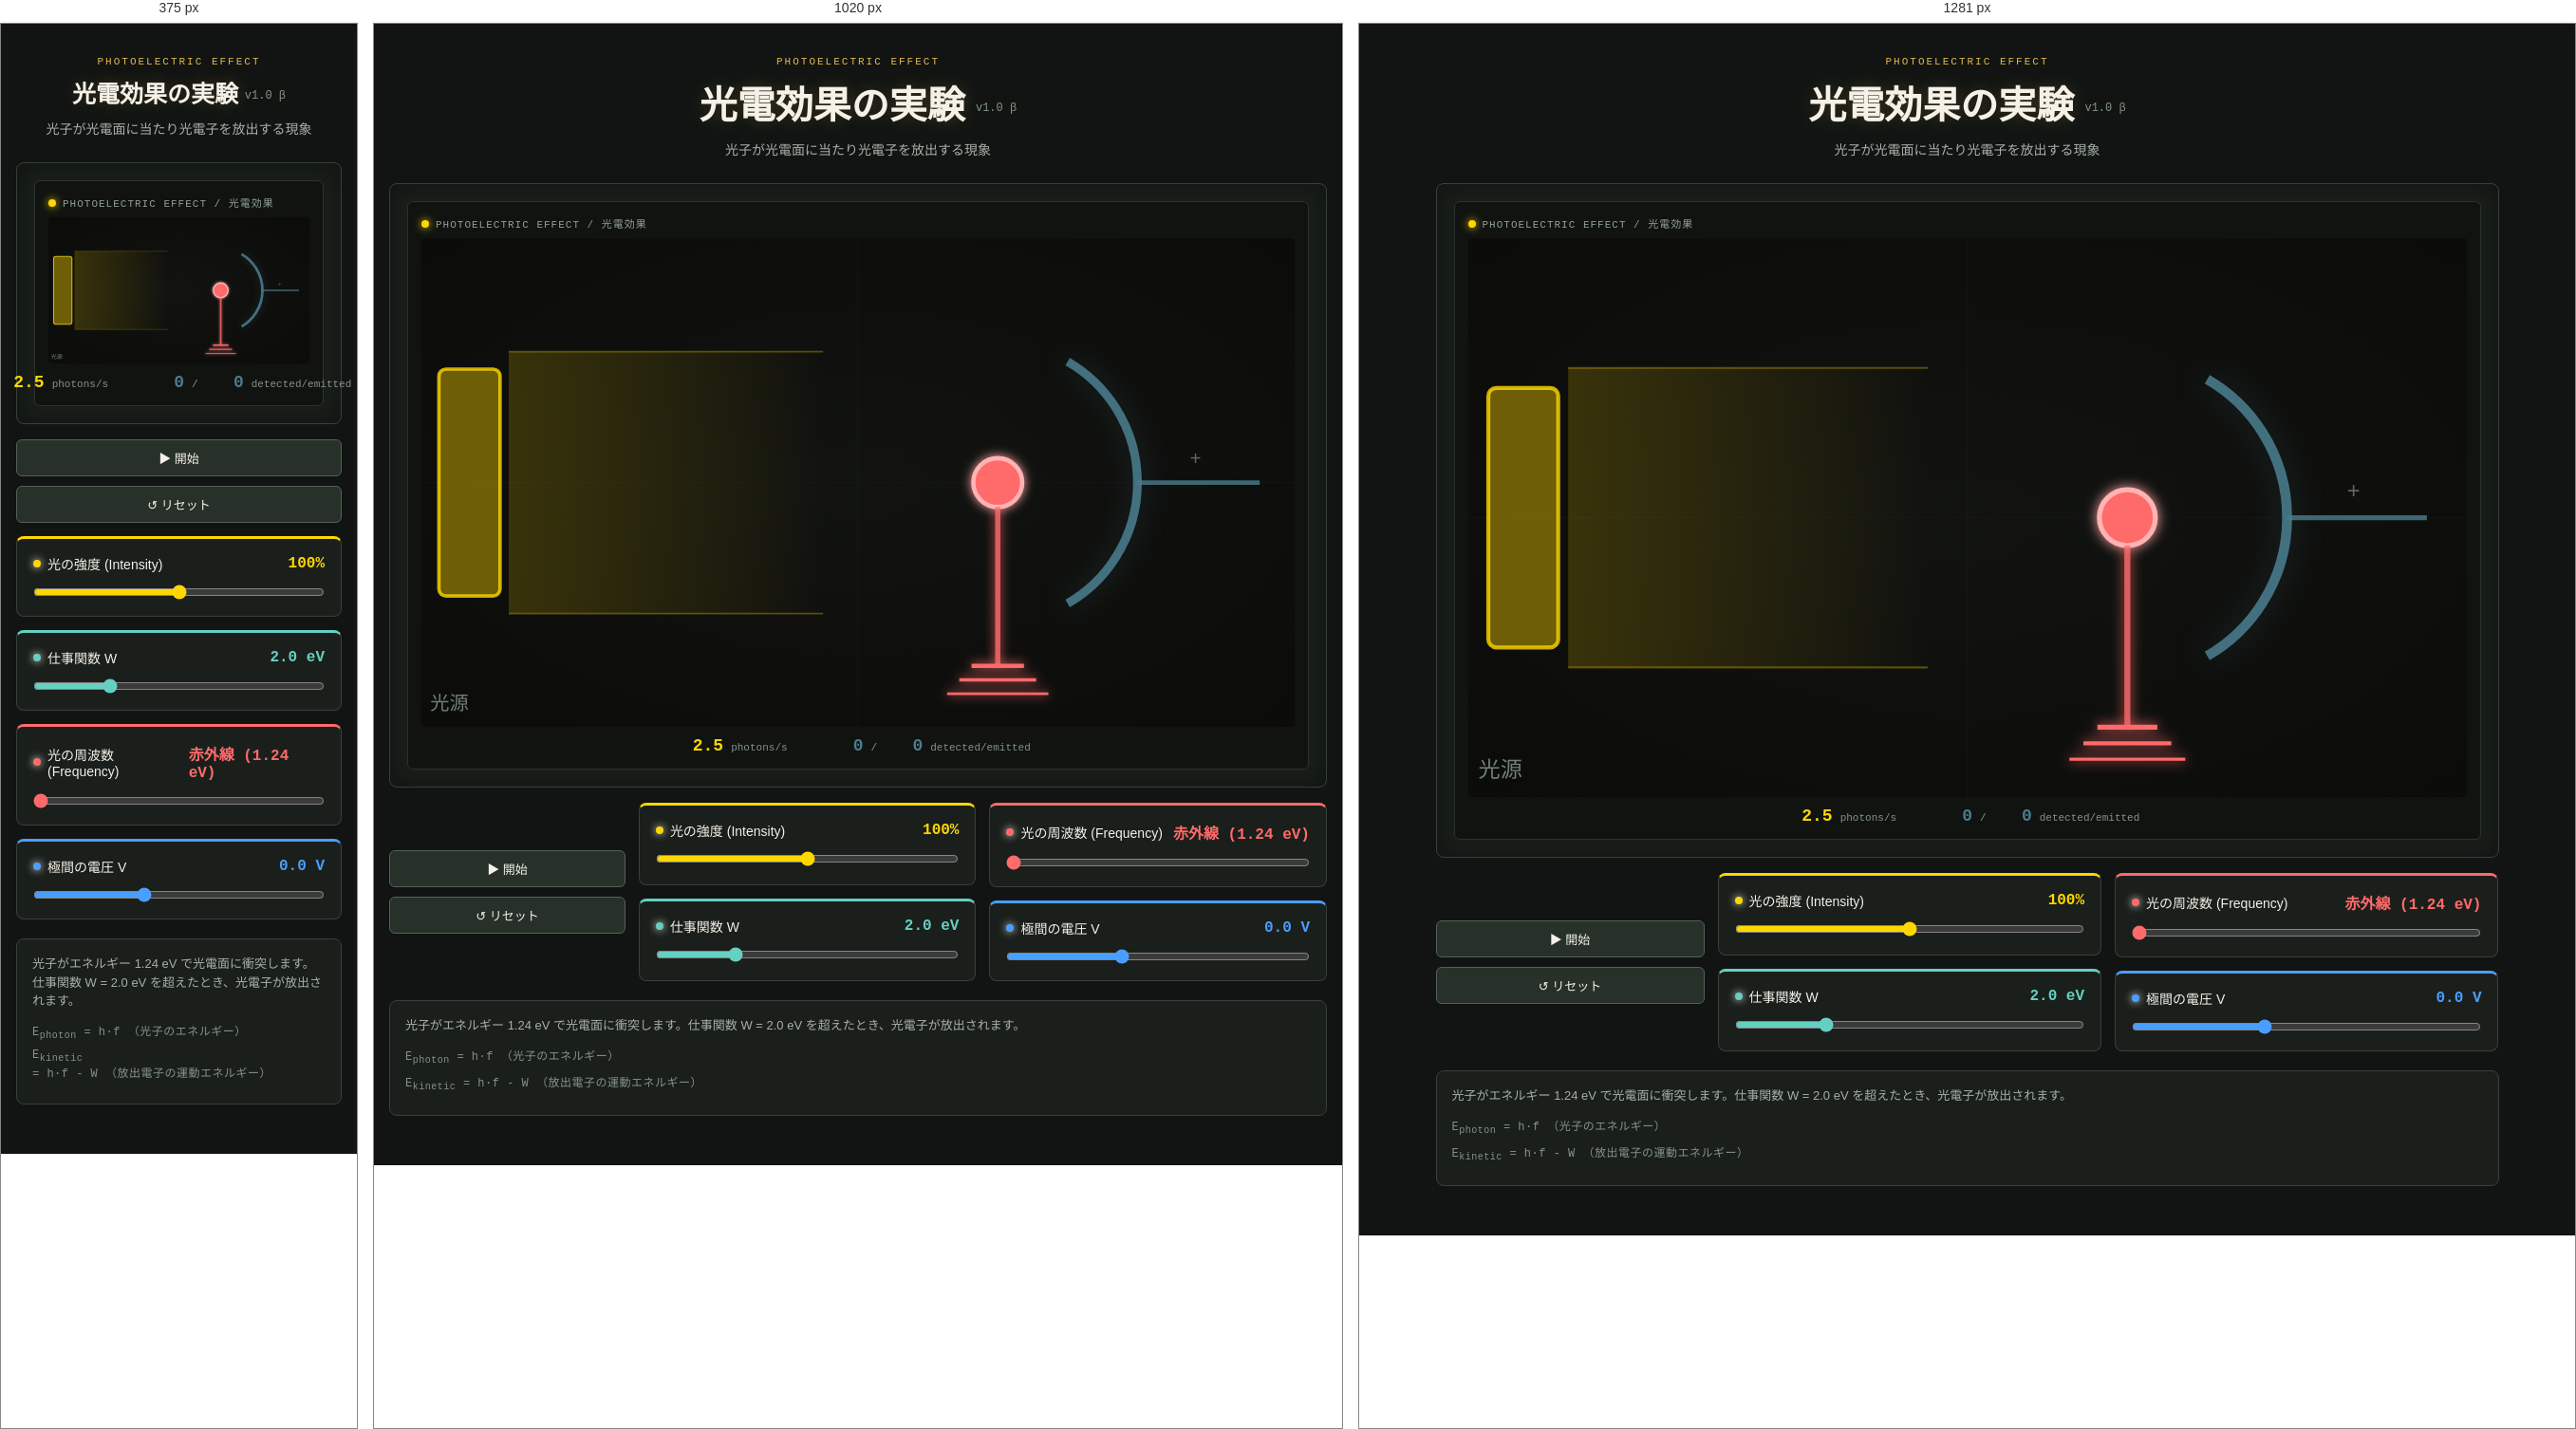
Rendered at 375 px, 1020 px and 1281 px, left to right.

<!-- file: index.html -->
<!DOCTYPE html>
<html lang="ja">
<head>
  <meta charset="UTF-8">
  <meta name="viewport" content="width=device-width, initial-scale=1">
  <title>光電効果の実験</title>
  <link rel="icon" type="image/svg+xml" href="../_common_/favicon.svg">
  <meta name="project:title" content="光電効果を視覚化しよう（β）">
  <meta name="project:category" content="物理用ファイル">
  <meta name="project:icon" content="💡">
  <meta name="project:description" content="光子が光電面に当たり光電子を放出する現象を可視化">
  <meta name="project:status" content="ready">
  <link rel="stylesheet" href="./style.css">
  <link rel="stylesheet" href="../_common_/style_common.css">
  <link rel="stylesheet" href="../_common_/style_slide-menu.css">
</head>
<body id="photoelectric-app">
  <main class="photoelectric-page">
    <header class="page-header">
      <p class="eyebrow">PHOTOELECTRIC EFFECT</p>
      <h1>光電効果の実験 <span>v1.0 β</span></h1>
      <p class="intro">光子が光電面に当たり光電子を放出する現象</p>
    </header>

    <section class="experiment" aria-label="光電効果のシミュレーション">
      <div class="animation-panel">
        <div class="panel-label"><span class="live-dot"></span>PHOTOELECTRIC EFFECT / 光電効果</div>
        <svg id="mainSvg" viewBox="0 0 500 280" preserveAspectRatio="xMidYMid meet" role="img" aria-label="光子が光電面に当たる">
          <defs>
            <linearGradient id="lightGradient" x1="0%" y1="0%" x2="100%" y2="0%">
              <stop offset="0%" style="stop-color:#FFD700;stop-opacity:0.3" />
              <stop offset="100%" style="stop-color:#FFD700;stop-opacity:0" />
            </linearGradient>
            <filter id="antennaGlow">
              <feGaussianBlur stdDeviation="3" result="blur"/>
              <feMerge>
                <feMergeNode in="blur"/>
                <feMergeNode in="SourceGraphic"/>
              </feMerge>
            </filter>
          </defs>
          
          <!-- グリッド背景 -->
          <g class="grid" opacity="0.08">
            <line x1="0" y1="140" x2="500" y2="140" stroke="#FFF" stroke-width="1"/>
            <line x1="250" y1="0" x2="250" y2="280" stroke="#FFF" stroke-width="1"/>
          </g>
          
          <!-- 左側：光源 -->
          <g id="lightSource">
            <!-- 光源の長方形（ライト） -->
            <rect x="10" y="75" width="35" height="130" fill="#FFD700" opacity="0.4" rx="4"/>
            <rect x="10" y="75" width="35" height="130" fill="none" stroke="#FFD700" stroke-width="2" opacity="0.8" rx="4"/>
            
            <!-- 光の帯 -->
            <g id="lightBeam">
              <rect id="lightBeamRect" x="50" y="65" width="180" height="150" fill="url(#lightGradient)" opacity="0.6"/>
              <line x1="50" y1="65" x2="230" y2="65" stroke="#FFD700" stroke-width="1" opacity="0.3"/>
              <line x1="50" y1="215" x2="230" y2="215" stroke="#FFD700" stroke-width="1" opacity="0.3"/>
            </g>
            
            <!-- 光子コンテナ（動的に変化するためブラーフィルタは付けない） -->
            <g id="photonContainer">
              <!-- 光子は動的に追加される -->
            </g>
            
            <!-- ラベル -->
            <text x="5" y="270" font-size="12" fill="#91a097">光源</text>
          </g>
          
          <!-- 右側：光電面とアンテナ -->
          <g id="detector">
            <!-- 光電面：中心角120度の弧のみ（右向き） -->
            <g id="photosurface" class="photosurface">
              <path d="M 370 70.72 A 80 80 0 0 1 370 209.28" fill="none" stroke="#4a7c8c" stroke-width="5" opacity="0.9"/>
            </g>
            
            <!-- 中心のアンテナ -->
            <g id="antenna" filter="url(#antennaGlow)">
              <!-- 赤い丸 -->
              <circle id="antennaBall" cx="330" cy="140" r="14" fill="#FF6B6B" stroke="#FFB3B3" stroke-width="2.5"/>
              
              <!-- アンテナから下への導線 -->
              <line x1="330" y1="154" x2="330" y2="245" stroke="#FF6B6B" stroke-width="3" opacity="0.8"/>
              
              <!-- 接地点 -->
              <line x1="315" y1="245" x2="345" y2="245" stroke="#FF6B6B" stroke-width="2.5"/>
              <line x1="308" y1="253" x2="352" y2="253" stroke="#FF6B6B" stroke-width="2"/>
              <line x1="301" y1="261" x2="359" y2="261" stroke="#FF6B6B" stroke-width="1.5"/>
            </g>
            
            <!-- 光電面から右への導線（弧の外側から引く） -->
            <g id="wireRight" opacity="0.8">
              <line x1="410" y1="140" x2="480" y2="140" stroke="#4a7c8c" stroke-width="2.5"/>
              <text x="440" y="130" font-size="13" fill="#91a097" font-weight="bold">+</text>
            </g>
            
            <!-- 光電子コンテナ -->
            <g id="electronContainer">
              <!-- 電子は動的に追加される -->
            </g>
          </g>
        </svg>
        <div class="readout">
          <div><output id="photonCountValue">2.5</output><span>photons/s</span></div>
          <div><output id="electronCountValue">0</output><span>/</span><output id="electronEmittedValue">0</output><span>detected/emitted</span></div>
        </div>
      </div>
    </section>

    <section class="controls" aria-label="光の条件を調整">
      <div class="control-column buttons-column">
        <div class="action-buttons">
          <button id="playButton" type="button">▶ 開始</button>
          <button id="resetButton" type="button">↺ リセット</button>
        </div>
      </div>
      <div class="control-column">
        <div class="control intensity-control">
          <div class="control-heading">
            <span class="control-dot"></span>
            <label for="intensitySlider">光の強度 (Intensity)</label>
            <output id="intensityValueControl" for="intensitySlider">100%</output>
          </div>
          <input type="range" id="intensitySlider" min="0" max="200" step="5" value="100">
        </div>
        <div class="control work-function-control">
          <div class="control-heading">
            <span class="control-dot"></span>
            <label for="workFunctionSlider">仕事関数 W</label>
            <output id="workFunctionValue" for="workFunctionSlider">2.0 eV</output>
          </div>
          <input type="range" id="workFunctionSlider" min="1" max="5" step="0.1" value="2.0">
        </div>
      </div>
      <div class="control-column">
        <div class="control frequency-control">
          <div class="control-heading">
            <span class="control-dot"></span>
            <label for="frequencySlider">光の周波数 (Frequency)</label>
            <output id="frequencyValueControl" for="frequencySlider">赤外線 (1.24 eV)</output>
          </div>
          <input type="range" id="frequencySlider" min="0" max="10" step="1" value="0" data-frequencies="赤外線,赤,黄,緑,青,紫,紫外線,深紫外線,軟X線,X線,硬X線">
        </div>
        <div class="control voltage-control">
          <div class="control-heading">
            <span class="control-dot"></span>
            <label for="voltageSlider">極間の電圧 V</label>
            <output id="voltageValue" for="voltageSlider">0.0 V</output>
          </div>
          <input type="range" id="voltageSlider" min="-3" max="5" step="0.1" value="0">
        </div>
      </div>
    </section>

    <section class="info-panel">
      <p class="info-text">光子がエネルギー <span id="photonEnergy">1.24 eV</span> で光電面に衝突します。仕事関数 W = <span id="workFunctionDisplay">2.0</span> eV を超えたとき、光電子が放出されます。</p>
      <p class="formula">E<sub>photon</sub> = h·f （光子のエネルギー）</p>
      <p class="formula">E<sub>kinetic</sub> = h·f - W （放出電子の運動エネルギー）</p>
    </section>
  </main>

  <script src="./js.js"></script>
</body>
</html>


/* @media block from style.css */
@media (min-width: 761px) and (max-width: 1280px) and (max-height: 850px) {
  #photoelectric-app .photoelectric-page {
    width: min(100% - 24px, calc((100vh - 34px) * 1.35), 1240px);
    box-sizing: border-box;
    padding: 14px 0 20px;
  }
  #photoelectric-app .page-header {
    margin-bottom: 10px;
  }
  #photoelectric-app .eyebrow {
    margin-bottom: 4px;
    font-size: 9px;
  }
  #photoelectric-app h1 {
    font-size: 28px;
  }
  #photoelectric-app h1 span {
    font-size: 10px;
  }
  #photoelectric-app .intro {
    margin-top: 5px;
    font-size: 11px;
  }
  #photoelectric-app .experiment {
    gap: 8px;
    padding: 8px;
  }
  #photoelectric-app .light-source-panel,
  #photoelectric-app .detector-panel {
    padding: 8px;
  }
  #photoelectric-app .panel-label {
    font-size: 9px;
  }
  #photoelectric-app svg {
    height: auto;
  }
  #photoelectric-app .controls {
    gap: 10px;
  }
}

/* @media block from style.css */
@media (max-width: 760px) {
  #photoelectric-app .experiment {
    grid-template-columns: 1fr;
  }
  #photoelectric-app .controls {
    grid-template-columns: 1fr;
  }
}

/* @media block from style_slide-menu.css */
@media (max-width: 768px) {
  .slide-menu-panel {
    width: 280px;
    right: -280px;
  }
}

/* @media block from style_slide-menu.css */
@media (min-width: 1200px) {
  .slide-menu-toggle {
    border-right: 70px solid #666666;
    border-bottom: 70px solid transparent;
  }
  
  .slide-menu-toggle:hover {
    border-right-color: #555555;
  }
  
  .slide-menu-panel {
    width: 320px;
    right: -320px;
  }
}